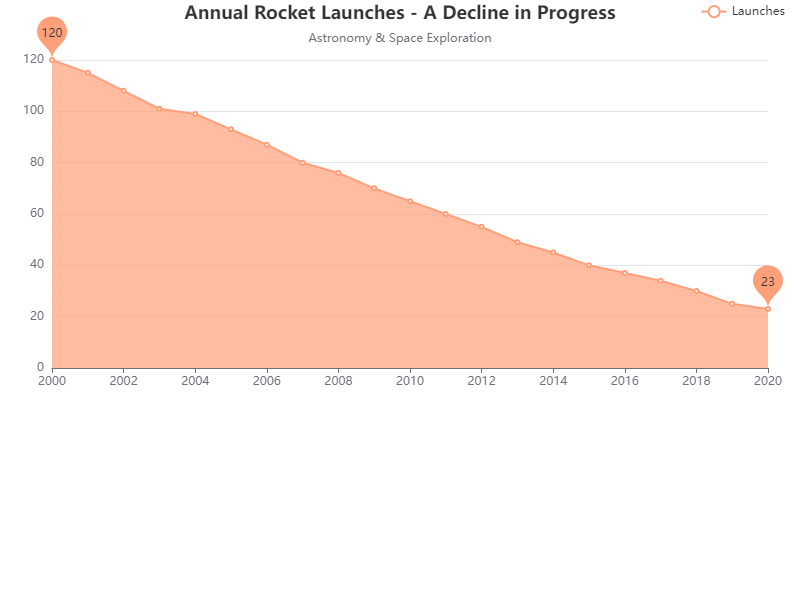

The file beside this chart, header and first rows:
Year, Launches
2000, 120
2001, 115
2002, 108
2003, 101
2004, 99
2005, 93
2006, 87
2007, 80
2008, 76
2009, 70
2010, 65
2011, 60
2012, 55
2013, 49
2014, 45
2015, 40
2016, 37
2017, 34
2018, 30
2019, 25
2020, 23
